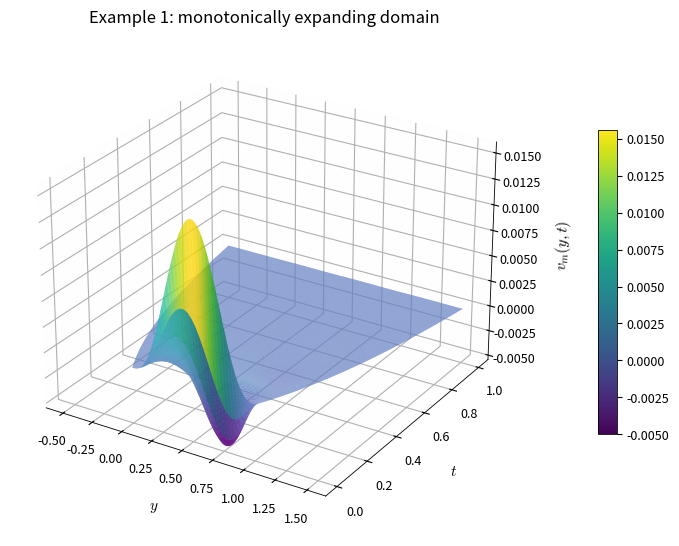
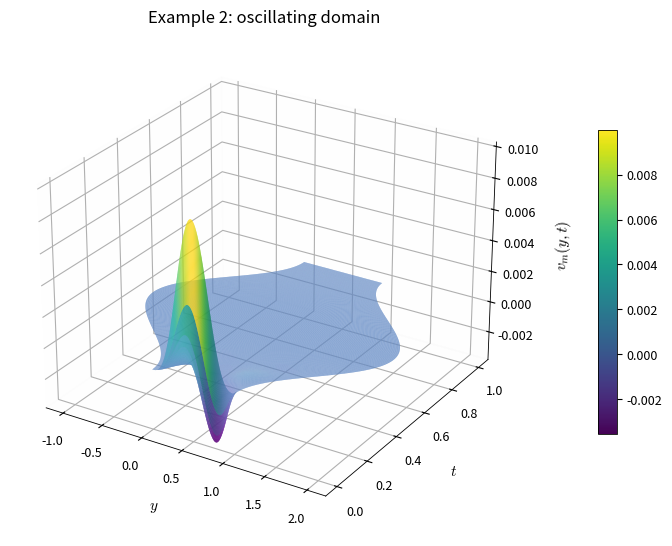

Python code for these plots, in order:
"""
Kawahara (moving boundary): восстановленное ФИЗИЧЕСКОЕ решение v_m(y,t) на
подвижной области, безфорсинга (f=0), исправленной схемой
(квартичные B-сплайны, краевой базис через нуль-пространство, Кранк--Николсон
с коэффициентами в середине шага).

Строит две 3D-поверхности:
  Пример 1 — монотонно расширяющаяся область, u0 = x^3 (1-x)^3;
  Пример 2 — осциллирующая область,        u0 = A * sin^3(pi x)  (A=0.01).

Запуск:  python3 kawahara_moving_domain.py
Результат:  ex1_moving.png, ex2_moving.png
"""
import numpy as np, math
import scipy.linalg as sla
import matplotlib
matplotlib.use("Agg")
import matplotlib.pyplot as plt
from matplotlib.colors import LightSource

# ---------- эталонный квартичный B-сплайн на [0,5] и производные ----------
def B4(z):
    z=np.asarray(z,float)
    c=[(z>=0)&(z<1),(z>=1)&(z<2),(z>=2)&(z<3),(z>=3)&(z<4),(z>=4)&(z<=5)]
    f=[z**4/24,(z**4-5*(z-1)**4)/24,(z**4-5*(z-1)**4+10*(z-2)**4)/24,
       ((5-z)**4-5*(4-z)**4)/24,(5-z)**4/24]; return np.select(c,f,0.0)
def dB4(z):
    z=np.asarray(z,float)
    c=[(z>=0)&(z<1),(z>=1)&(z<2),(z>=2)&(z<3),(z>=3)&(z<4),(z>=4)&(z<=5)]
    f=[4*z**3/24,(4*z**3-20*(z-1)**3)/24,(4*z**3-20*(z-1)**3+40*(z-2)**3)/24,
       (-4*(5-z)**3+20*(4-z)**3)/24,-4*(5-z)**3/24]; return np.select(c,f,0.0)
def ddB4(z):
    z=np.asarray(z,float)
    c=[(z>=0)&(z<1),(z>=1)&(z<2),(z>=2)&(z<3),(z>=3)&(z<4),(z>=4)&(z<=5)]
    f=[12*z**2/24,(12*z**2-60*(z-1)**2)/24,(12*z**2-60*(z-1)**2+120*(z-2)**2)/24,
       (12*(5-z)**2-60*(4-z)**2)/24,12*(5-z)**2/24]; return np.select(c,f,0.0)
def dddB4(z):
    z=np.asarray(z,float)
    c=[(z>=0)&(z<1),(z>=1)&(z<2),(z>=2)&(z<3),(z>=3)&(z<4),(z>=4)&(z<=5)]
    f=[24*z/24,(24*z-120*(z-1))/24,(24*z-120*(z-1)+240*(z-2))/24,
       (-24*(5-z)+120*(4-z))/24,-24*(5-z)/24]; return np.select(c,f,0.0)

# ---------- безфорсинговый решатель (нуль-пространственный краевой базис) ----------
def solve_unforced(M,T,alpha,gamma,alphap,gammap,u0f,Tfinal=1.0,nx_out=161):
    h=1.0/M; P=M+4
    val=lambda k,x,d=0:[B4,dB4,ddB4,dddB4][d]((np.asarray(x,float)-(k-4)*h)/h)/h**d
    ng=14; gx,gw=np.polynomial.legendre.leggauss(ng); XN=[];WN=[]
    for l in range(M):
        a,b=l*h,(l+1)*h; XN.append(0.5*(b-a)*gx+0.5*(a+b)); WN.append(0.5*(b-a)*gw)
    XN=np.concatenate(XN); W=np.concatenate(WN)
    V0=np.vstack([val(k,XN,0) for k in range(P)]);V1=np.vstack([val(k,XN,1) for k in range(P)])
    V2=np.vstack([val(k,XN,2) for k in range(P)]);V3=np.vstack([val(k,XN,3) for k in range(P)])
    A=(V0*W)@V0.T;S3=(V1*W)@V2.T;S5=(V2*W)@V3.T;Bc1=(V0*W)@V1.T;Bc2=(V0*W*XN)@V1.T
    Ct=np.einsum('an,bn,cn->abc',V0*W,V0,V1,optimize=True)
    Gm=np.array([[val(k,0.,0),val(k,0.,1),val(k,0.,2),val(k,1.,0),val(k,1.,1)] for k in range(P)]).T
    Z=sla.null_space(Gm); r=Z.shape[1]
    Ar,S3r,S5r,Bc1r,Bc2r=(Z.T@Xm@Z for Xm in (A,S3,S5,Bc1,Bc2))
    dt=Tfinal/T; tt=np.arange(T+1)*dt
    c=np.zeros((T+1,r)); c[0]=np.linalg.solve(Ar,Z.T@(V0@(W*u0f(XN))))
    for k in range(1,T+1):
        tm=0.5*(tt[k-1]+tt[k]); cf=Z@c[k-1]
        Cr=Z.T@np.tensordot(cf,Ct,axes=([0],[1]))@Z
        Bconv=(alphap(tm)/gamma(tm))*Bc1r+(gammap(tm)/gamma(tm))*Bc2r
        b1,b2,b3=1/gamma(tm),1/gamma(tm)**3,1/gamma(tm)**5
        Mr=-Bconv-b2*S3r+b3*S5r+b1*Cr
        c[k]=np.linalg.solve(Ar+dt/2*Mr,(Ar-dt/2*Mr)@c[k-1])
    xf=np.linspace(0,1,nx_out)
    BZ=np.vstack([val(k,xf) for k in range(P)]).T@Z
    U=np.array([BZ@c[k] for k in range(T+1)])           # (nt,nx) = u_m(x,t)
    return tt,xf,U

# ---------- аккуратная 3D-поверхность в физических координатах ----------
def surface(tt,xf,U,alpha,gamma,fname,title,stride_t=2):
    plt.rcParams.update({"font.size":11,"mathtext.fontset":"cm","axes.linewidth":0.6})
    ts=tt[::stride_t]; Us=U[::stride_t]
    Tg=np.repeat(ts[:,None],len(xf),axis=1)
    Yg=np.array([alpha(ts[k])+xf*gamma(ts[k]) for k in range(len(ts))])
    ls=LightSource(azdeg=315,altdeg=45)
    cmap=plt.cm.viridis
    norm=plt.Normalize(Us.min(),Us.max())
    rgb=ls.shade(Us,cmap=cmap,norm=norm,vert_exag=0.12,blend_mode="soft")
    fig=plt.figure(figsize=(7.6,5.6),dpi=220)
    ax=fig.add_subplot(111,projection="3d")
    surf=ax.plot_surface(Yg,Tg,Us,facecolors=rgb,rstride=1,cstride=1,
                         linewidth=0,antialiased=True,shade=False,rasterized=True)
    ax.set_xlabel(r"$y$",labelpad=8); ax.set_ylabel(r"$t$",labelpad=8)
    ax.set_zlabel(r"$v_m(y,t)$",labelpad=10)
    ax.view_init(elev=26,azim=-58)
    ax.xaxis.pane.set_alpha(0.04); ax.yaxis.pane.set_alpha(0.04); ax.zaxis.pane.set_alpha(0.04)
    ax.grid(True,alpha=0.25)
    m=plt.cm.ScalarMappable(cmap=cmap,norm=norm); m.set_array(Us)
    cb=fig.colorbar(m,ax=ax,shrink=0.6,pad=0.11,aspect=16)
    cb.ax.tick_params(labelsize=9)
    ax.set_title(title,fontsize=12,pad=4)
    ax.tick_params(labelsize=9)
    plt.tight_layout()
    plt.savefig(fname,dpi=220,bbox_inches="tight"); plt.close()

if __name__=="__main__":
    # ----- Пример 1: монотонное расширение -----
    a1 =lambda t:-t/(t+1);        g1 =lambda t:(3*t+1)/(t+1)
    a1p=lambda t:-1/(t+1)**2;     g1p=lambda t:2/(t+1)**2
    u01=lambda x:x**3*(1-x)**3
    tt,xf,U1=solve_unforced(48,600,a1,g1,a1p,g1p,u01)
    surface(tt,xf,U1,a1,g1,"ex1_moving.png",
            "Example 1: monotonically expanding domain")
    print(f"Ex1 saved. v_m range [{U1.min():.3e}, {U1.max():.3e}]")

    # ----- Пример 2: осциллирующая область (малая амплитуда, квазилинейный режим) -----
    A=0.01
    a2 =lambda t:0.5*np.cos(2*np.pi*t)-0.5;  g2=lambda t:2-np.cos(2*np.pi*t)
    a2p=lambda t:-np.pi*np.sin(2*np.pi*t);   g2p=lambda t:2*np.pi*np.sin(2*np.pi*t)
    u02=lambda x:A*np.sin(np.pi*x)**3
    tt,xf,U2=solve_unforced(48,600,a2,g2,a2p,g2p,u02)
    surface(tt,xf,U2,a2,g2,"ex2_moving.png",
            r"Example 2: oscillating domain")
    print(f"Ex2 saved. v_m range [{U2.min():.3e}, {U2.max():.3e}]")
